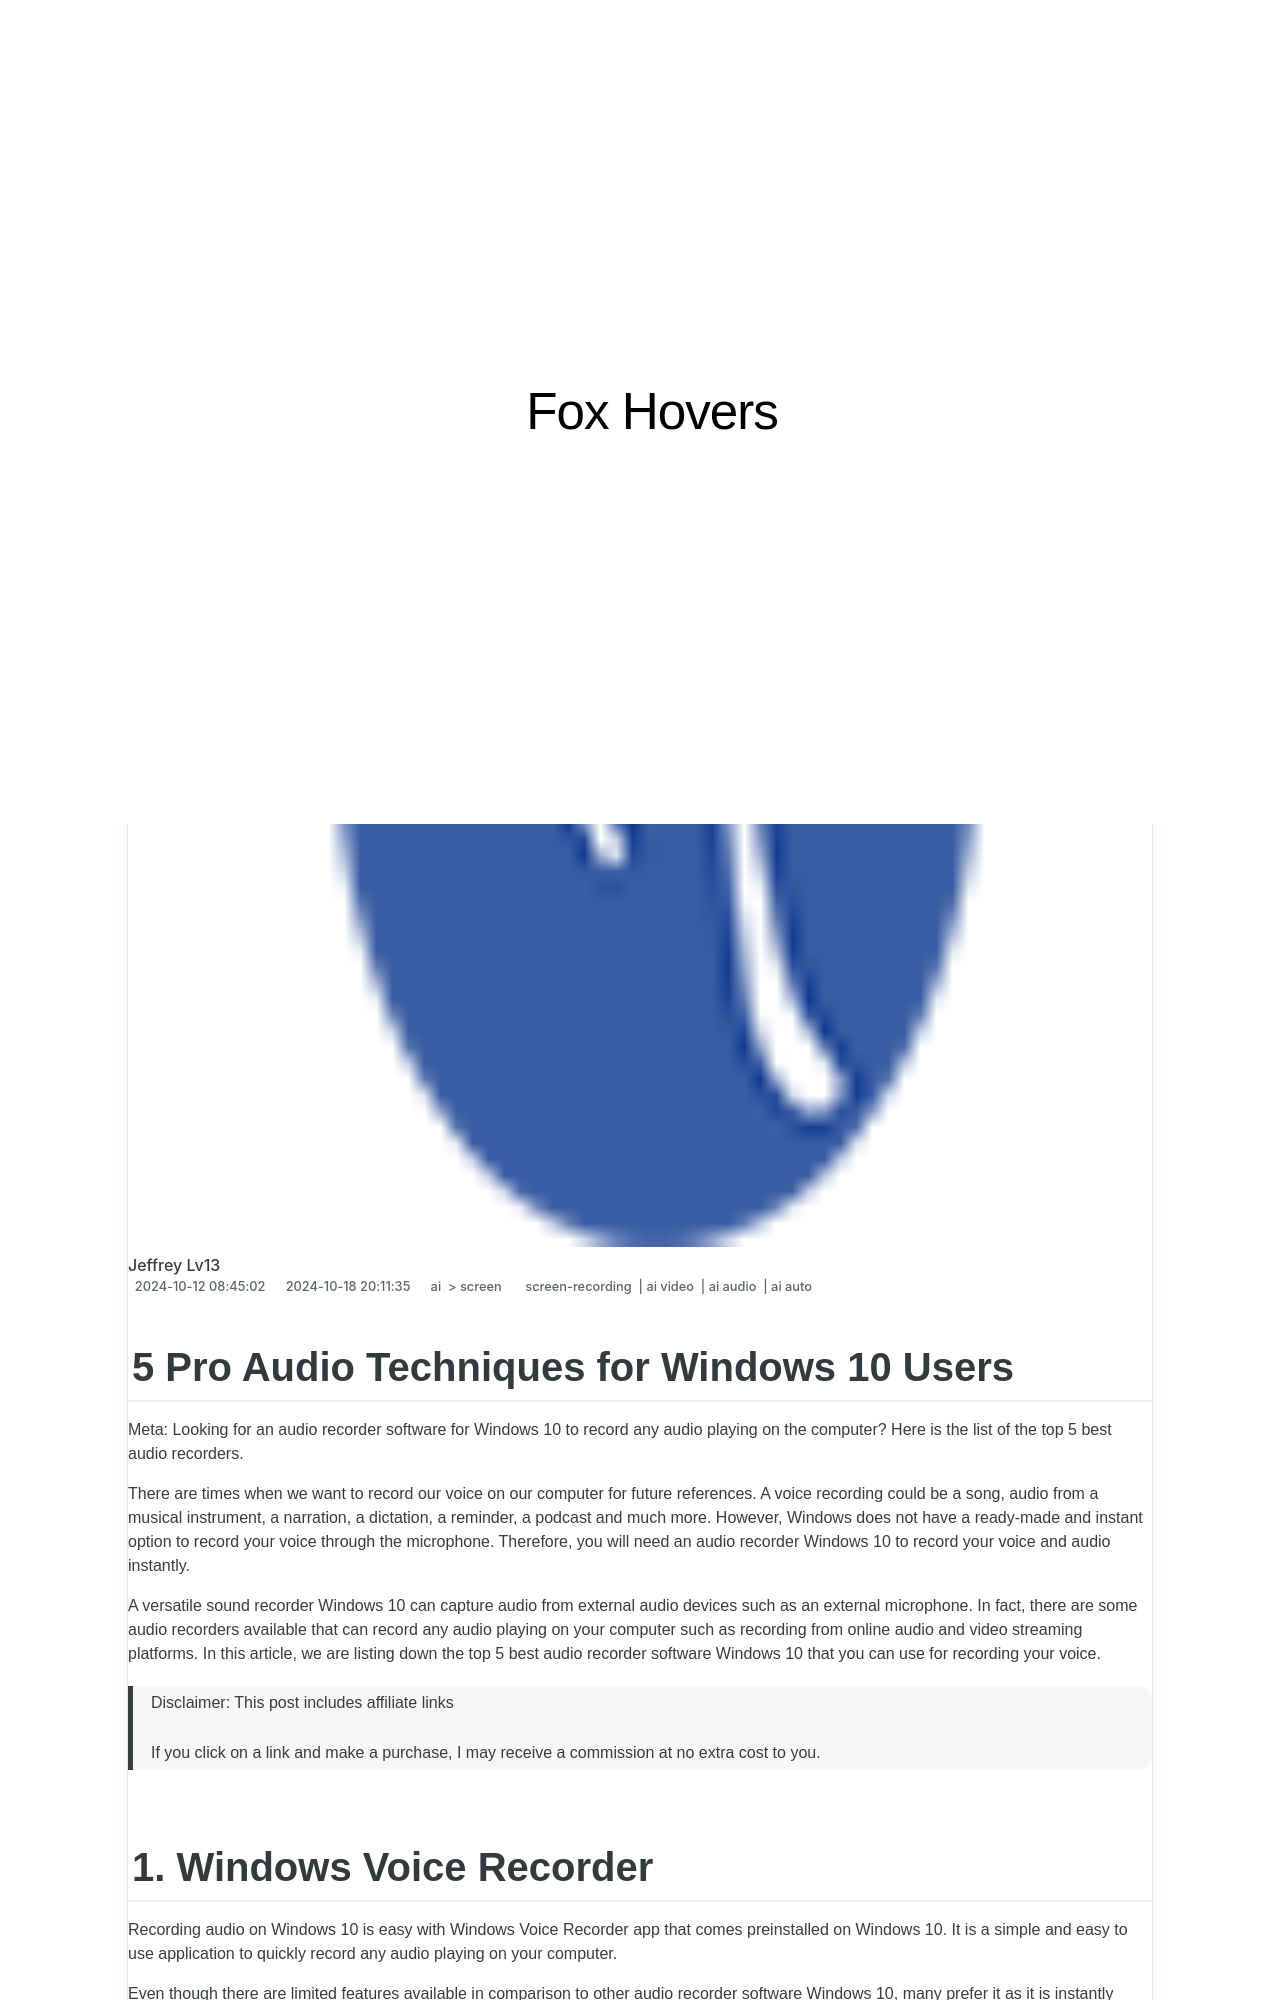

repository: techidaily/site-fox-hovers · page: new-5-pro-audio-techniques-for-windows-10-users-for-2024/index.html · generator: jekyll

---
title: "[New] 5 Pro Audio Techniques for Windows 10 Users for 2024"
date: 2024-10-12T08:45:02.483Z
updated: 2024-10-18T20:11:35.490Z
tags: 
  - screen-recording
  - ai video
  - ai audio
  - ai auto
categories: 
  - ai
  - screen
description: "This Article Describes [New] 5 Pro Audio Techniques for Windows 10 Users for 2024"
excerpt: "This Article Describes [New] 5 Pro Audio Techniques for Windows 10 Users for 2024"
keywords: "W10 Pro Audio,Audio Windows Tech,Sound PC Tips,Windows 10 Audio,Pro Audio Tricks,WinAudio Hacks,AudTech Windows 10"
thumbnail: https://thmb.techidaily.com/176a1a151aeb9ebfdcfd4bd623625c32ca353b5d86117d513193a67649a60b72.jpg
---

## 5 Pro Audio Techniques for Windows 10 Users

Meta: Looking for an audio recorder software for Windows 10 to record any audio playing on the computer? Here is the list of the top 5 best audio recorders.

There are times when we want to record our voice on our computer for future references. A voice recording could be a song, audio from a musical instrument, a narration, a dictation, a reminder, a podcast and much more. However, Windows does not have a ready-made and instant option to record your voice through the microphone. Therefore, you will need an audio recorder Windows 10 to record your voice and audio instantly.

A versatile sound recorder Windows 10 can capture audio from external audio devices such as an external microphone. In fact, there are some audio recorders available that can record any audio playing on your computer such as recording from online audio and video streaming platforms. In this article, we are listing down the top 5 best audio recorder software Windows 10 that you can use for recording your voice.

>  Disclaimer: This post includes affiliate links
>
>  If you click on a link and make a purchase, I may receive a commission at no extra cost to you.
>
